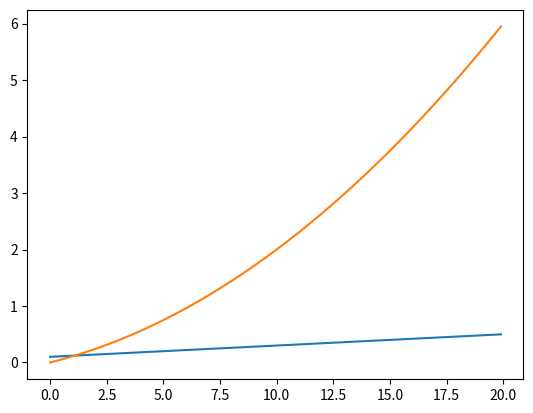

This figure's Python source:
import numpy as np
import matplotlib.pyplot as plt

def numerical_diff(f, x):
    h = 1e-4 # 0.0001
    return (f(x+h) - f(x-h)) / (2*h) 
def function_1(x):
    return 0.01*x**2 + 0.1*x

x = np.arange(0.0, 20.0, 0.1) # 0에서 ~ 20까지 0.1 단위
y = function_1(x)
#plt.plot(x, y)
#plt.show()

nd = numerical_diff(function_1, x)
plt.plot(x, nd)
plt.plot(x, y)
plt.show()

a = np.array([[1, 2, 3, 4],
          [4, 5, 6, 7],
          [8, 9, 3, 1]])

#print(np.linalg.pinv(a))
    
## 4.3.3 partial differential ##
def fuction_2(x):
    return x[0]**2 + x[1]**2

def function_tmp1(x):
    return x*x + 4.0**2.0

print(numerical_diff(function_tmp1, 3.0))

def numericalgradient(f, x):
    h = 1e-4 # 0.0001
    grad = np.zeros_like(x)
    for idx in range(x.size):
        tmp_val = x[idx]
        x[idx] = tmp_val + h
        fxh1 = f(x)
        x[idx] = tmp_val - h
        fxh2 = f(x)
        grad[idx] = (fxh1 - fxh2) / (2*h)
        x[idx] = tmp_val
    return grad


        
        
        
        
        
        
        
        
        
        
        
        
        
        
        
        
        
        
        